Run: headless pygame with SDL's dummy video driver; simulated clock (each Clock.tick advances the game by its frame time, no real sleeping); random seed 0; keys injected as events and as key.get_pressed() state; mouse plan: one left click at the window centre at the start of phase 2, then a move to the lower-right quarter at the start of phase 3.
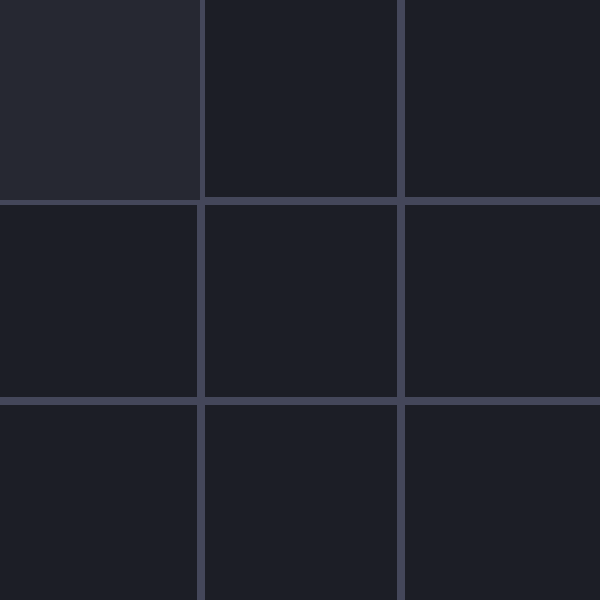
Frame 1 of 4 · flips 1–60 · no input
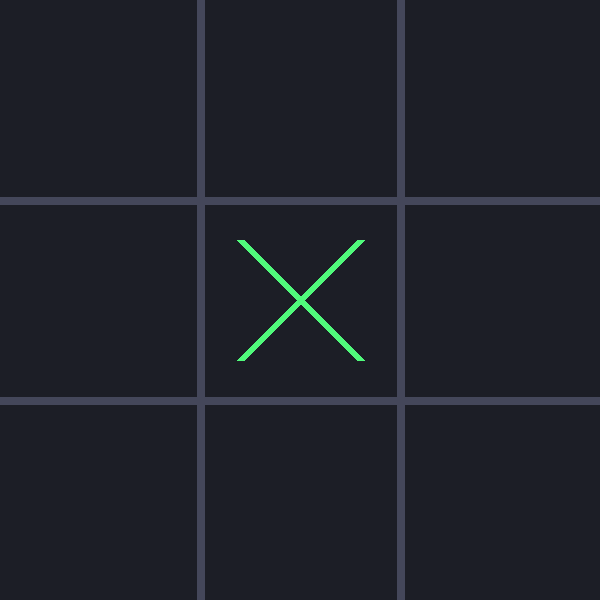
Frame 2 of 4 · flips 61–180 · clicked the window centre · tapped SPACE, RETURN · held RIGHT (→), D
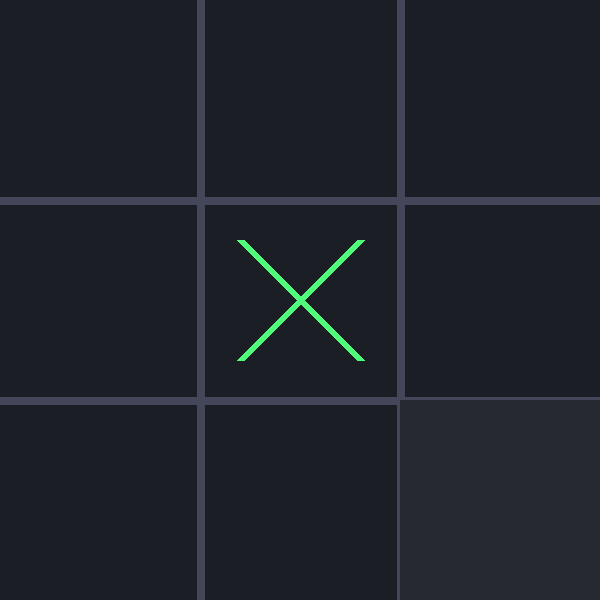
Frame 3 of 4 · flips 181–300 · moved the mouse to the lower-right quarter · held DOWN (↓), S
Frame 4 of 4 · flips 301–420 · held LEFT (←), A, UP (↑), W · screen unchanged from frame 3, image omitted

The pygame program that drew these frames:

import pygame
import sys

class TicTacToe:
    def __init__(self):
        pygame.init()
        self.screen_width = 600
        self.screen_height = 600
        self.screen = pygame.display.set_mode((self.screen_width, self.screen_height))
        pygame.display.set_caption("Tic Tac Toe")
        
        self.line_width = 8
        self.x_color = (80, 250, 123)
        self.o_color = (255, 85, 85)
        self.text_color = (248, 248, 242)
        self.bg_color = (28, 30, 38)
        self.hover_color = (38, 40, 50)
        self.grid_color = (68, 71, 90)
        self.panel_color = (40, 42, 54)
        
        self.font = pygame.font.SysFont(None, 40)
        self.again_rect = pygame.Rect(self.screen_width // 2 - 80, self.screen_height // 2 + 10, 160, 50)
        
        self.reset_game()

    def reset_game(self):
        self.markers = [[0, 0, 0] for _ in range(3)]
        self.animations = [[0.0 for _ in range(3)] for _ in range(3)]
        self.player = 1
        self.winner = 0
        self.game_over = False
        self.clicked = False

    def draw_grid(self):
        self.screen.fill(self.bg_color)
        for x in range(1, 3):
            pygame.draw.line(self.screen, self.grid_color, (0, x * 200), (self.screen_width, x * 200), self.line_width)
            pygame.draw.line(self.screen, self.grid_color, (x * 200, 0), (x * 200, self.screen_height), self.line_width)

    def draw_hover(self):
        if not self.game_over:
            pos = pygame.mouse.get_pos()
            cell_x, cell_y = pos[0] // 200, pos[1] // 200
            if 0 <= cell_x < 3 and 0 <= cell_y < 3:
                if self.markers[cell_x][cell_y] == 0:
                    pygame.draw.rect(self.screen, self.hover_color, (cell_x * 200, cell_y * 200, 200, 200))

    def draw_markers(self):
        for x, row in enumerate(self.markers):
            for y, val in enumerate(row):
                if val != 0:
                    prog = self.animations[x][y]
                    if prog < 1.0:
                        self.animations[x][y] = min(1.0, prog + 0.1)
                        prog = self.animations[x][y]
                    
                    cx, cy = x * 200 + 100, y * 200 + 100
                    
                    if val == 1:
                        l = 60 * prog
                        pygame.draw.line(self.screen, self.x_color, (cx - l, cy - l), (cx + l, cy + l), self.line_width)
                        pygame.draw.line(self.screen, self.x_color, (cx - l, cy + l), (cx + l, cy - l), self.line_width)
                    elif val == -1:
                        r = max(self.line_width, int(60 * prog))
                        pygame.draw.circle(self.screen, self.o_color, (cx, cy), r, self.line_width)

    def check_winner(self):
        lines = list(self.markers)
        lines.extend([[self.markers[j][i] for j in range(3)] for i in range(3)])
        lines.append([self.markers[i][i] for i in range(3)])
        lines.append([self.markers[i][2 - i] for i in range(3)])
        
        for line in lines:
            if sum(line) == 3:
                self.winner, self.game_over = 1, True
                return
            elif sum(line) == -3:
                self.winner, self.game_over = 2, True
                return

        if all(cell != 0 for row in self.markers for cell in row):
            self.game_over = True
            self.winner = 0

    def draw_game_over(self):
        text = f'Player {self.winner} wins!' if self.winner != 0 else "It's a Draw!"
        img = self.font.render(text, True, self.text_color)
        pygame.draw.rect(self.screen, self.panel_color, (self.screen_width // 2 - 100, self.screen_height // 2 - 60, 200, 50), border_radius=8)
        self.screen.blit(img, (self.screen_width // 2 - 90, self.screen_height // 2 - 50))
        
        again_img = self.font.render('Play Again?', True, self.text_color)
        pygame.draw.rect(self.screen, self.panel_color, self.again_rect, border_radius=8)
        self.screen.blit(again_img, (self.screen_width // 2 - 75, self.screen_height // 2 + 20))

    def handle_click(self, pos):
        if not self.game_over:
            cell_x, cell_y = pos[0] // 200, pos[1] // 200
            if self.markers[cell_x][cell_y] == 0:
                self.markers[cell_x][cell_y] = self.player
                self.player *= -1
                self.check_winner()
        else:
            if self.again_rect.collidepoint(pos):
                self.reset_game()

    def run(self):
        clock = pygame.time.Clock()
        running = True
        while running:
            self.draw_grid()
            self.draw_hover()
            self.draw_markers()
            
            for event in pygame.event.get():
                if event.type == pygame.QUIT:
                    running = False
                elif event.type == pygame.MOUSEBUTTONDOWN:
                    self.clicked = True
                elif event.type == pygame.MOUSEBUTTONUP and self.clicked:
                    self.clicked = False
                    self.handle_click(pygame.mouse.get_pos())
            
            if self.game_over:
                self.draw_game_over()
                
            pygame.display.update()
            clock.tick(60)
            
        pygame.quit()
        sys.exit()

if __name__ == '__main__':
    game = TicTacToe()
    game.run()
